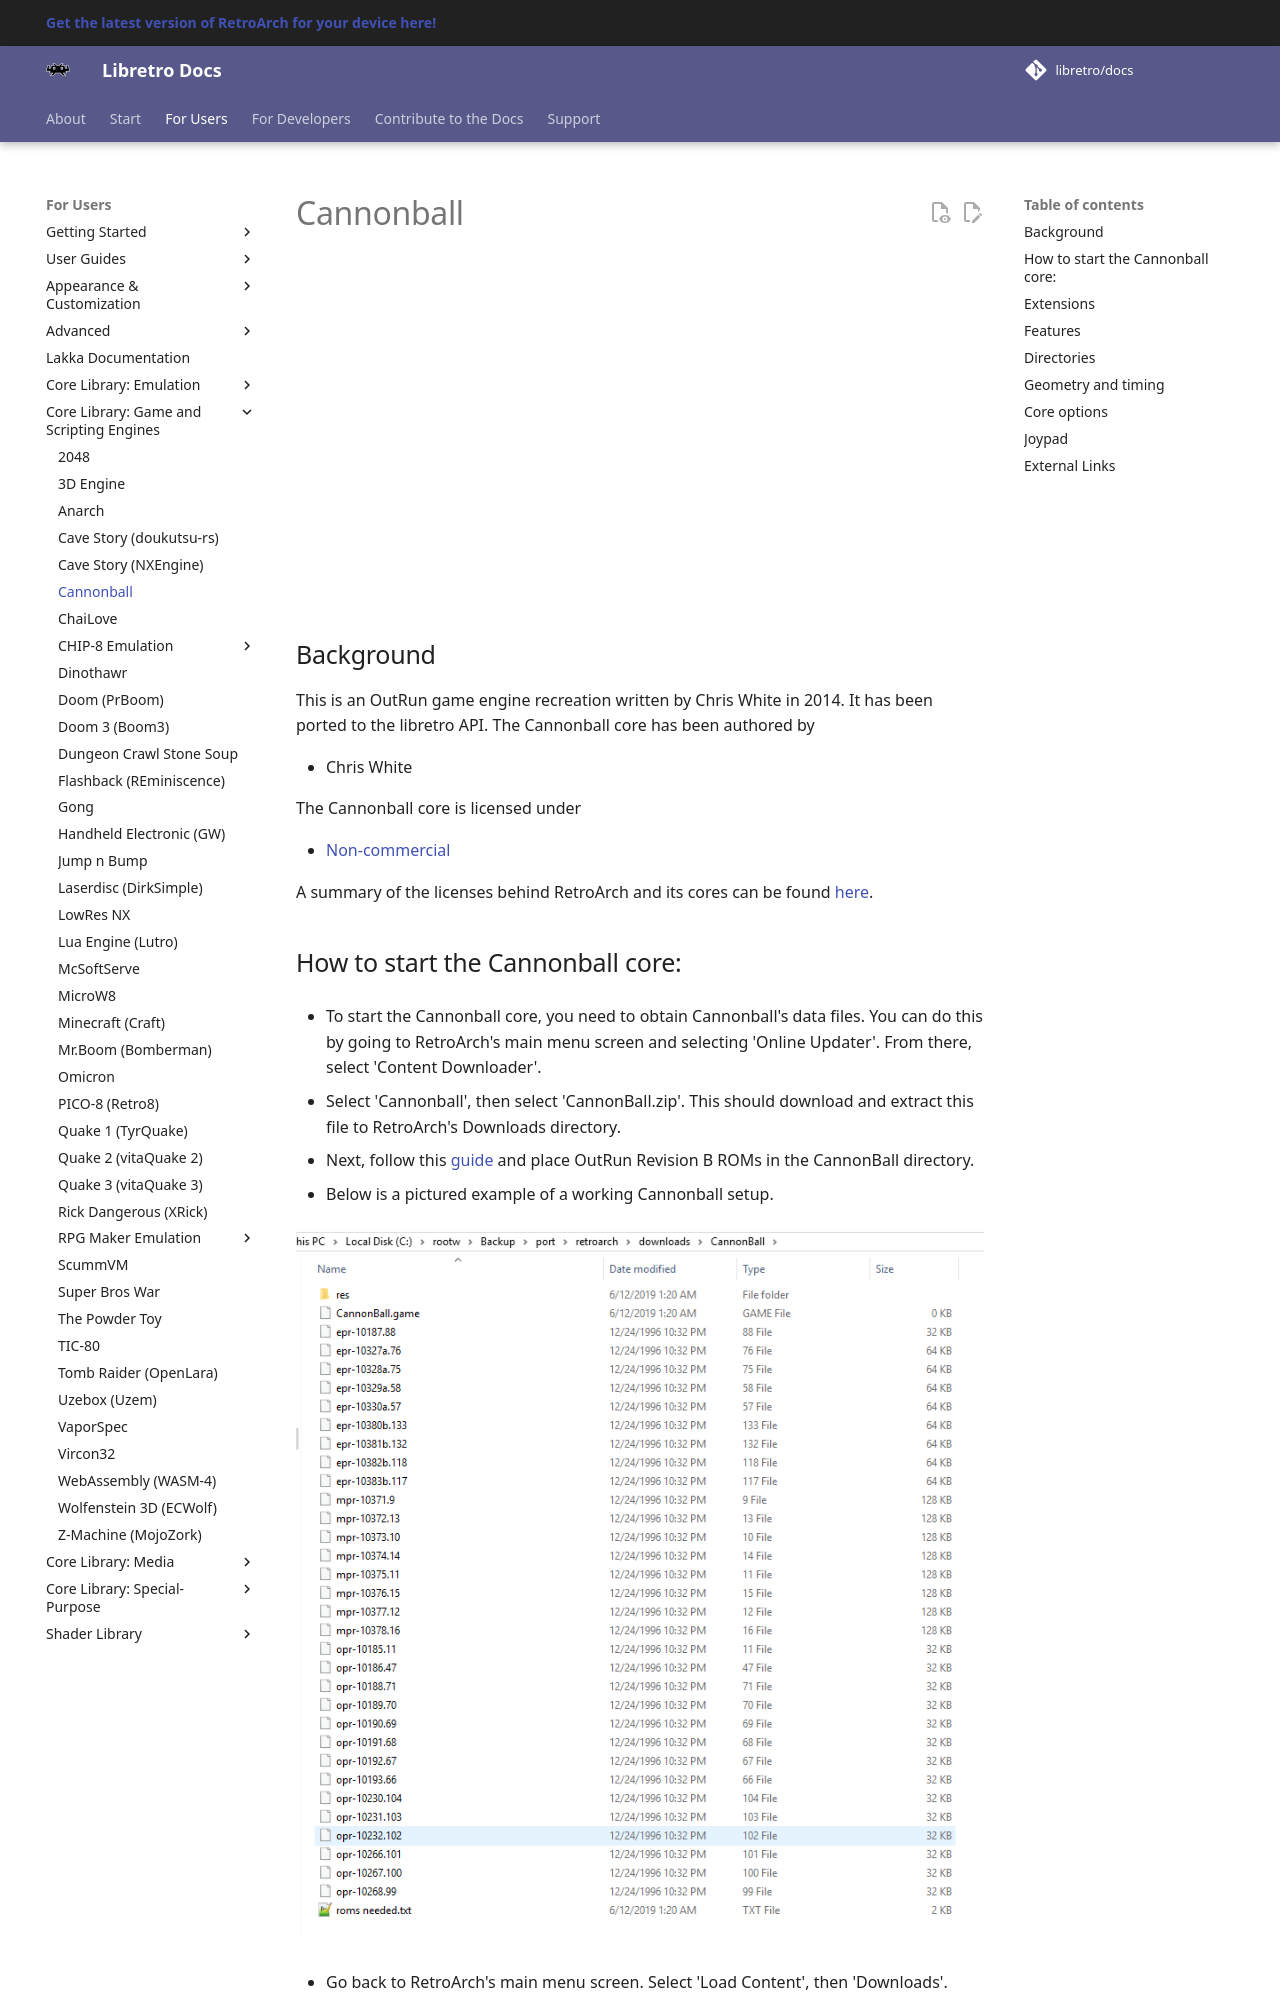

repository: libretro/docs · page: library/cannonball/index.html · generator: mkdocs

---
title: "Cannonball core for RetroArch"
description: "RetroArch Cannonball core: core options and controls. This is an OutRun game engine recreation written by Chris White in 2014."
---

# Cannonball

<iframe width="560" height="315" src="https://www.youtube-nocookie.com/embed/ILGQqmpbg6E" title="YouTube video player" frameborder="0" allow="accelerometer; autoplay; clipboard-write; encrypted-media; gyroscope; picture-in-picture" allowfullscreen></iframe>

## Background

This is an OutRun game engine recreation written by Chris White in 2014. It has been ported to the libretro API. The Cannonball core has been authored by

- Chris White

The Cannonball core is licensed under

- [Non-commercial](https://github.com/libretro/cannonball/blob/master/docs/license.txt)

A summary of the licenses behind RetroArch and its cores can be found [here](../development/licenses.md).

## How to start the Cannonball core:

- To start the Cannonball core, you need to obtain Cannonball's data files. You can do this by going to RetroArch's main menu screen and selecting 'Online Updater'. From there, select 'Content Downloader'.

- Select 'Cannonball', then select 'CannonBall.zip'. This should download and extract this file to RetroArch's Downloads directory.

- Next, follow this [guide](https://github.com/djyt/cannonball/blob/master/roms/roms.txt) and place OutRun Revision B ROMs in the CannonBall directory.

- Below is a pictured example of a working Cannonball setup.

![](../image/core/cb/cb.png)

- Go back to RetroArch's main menu screen. Select 'Load Content', then 'Downloads'.

- Select the 'CannonBall' directory, then select 'CannonBall.game'.

- If you are asked which core to select, choose 'Cannonball'.

The content should now start running!

## Extensions

Content that can be loaded by the Cannonball core have the following file extensions:

- .game
- .88

RetroArch database(s) that are associated with the Cannonball core:

- [Cannonball](https://github.com/libretro/libretro-database/blob/master/rdb/Cannonball.rdb)
